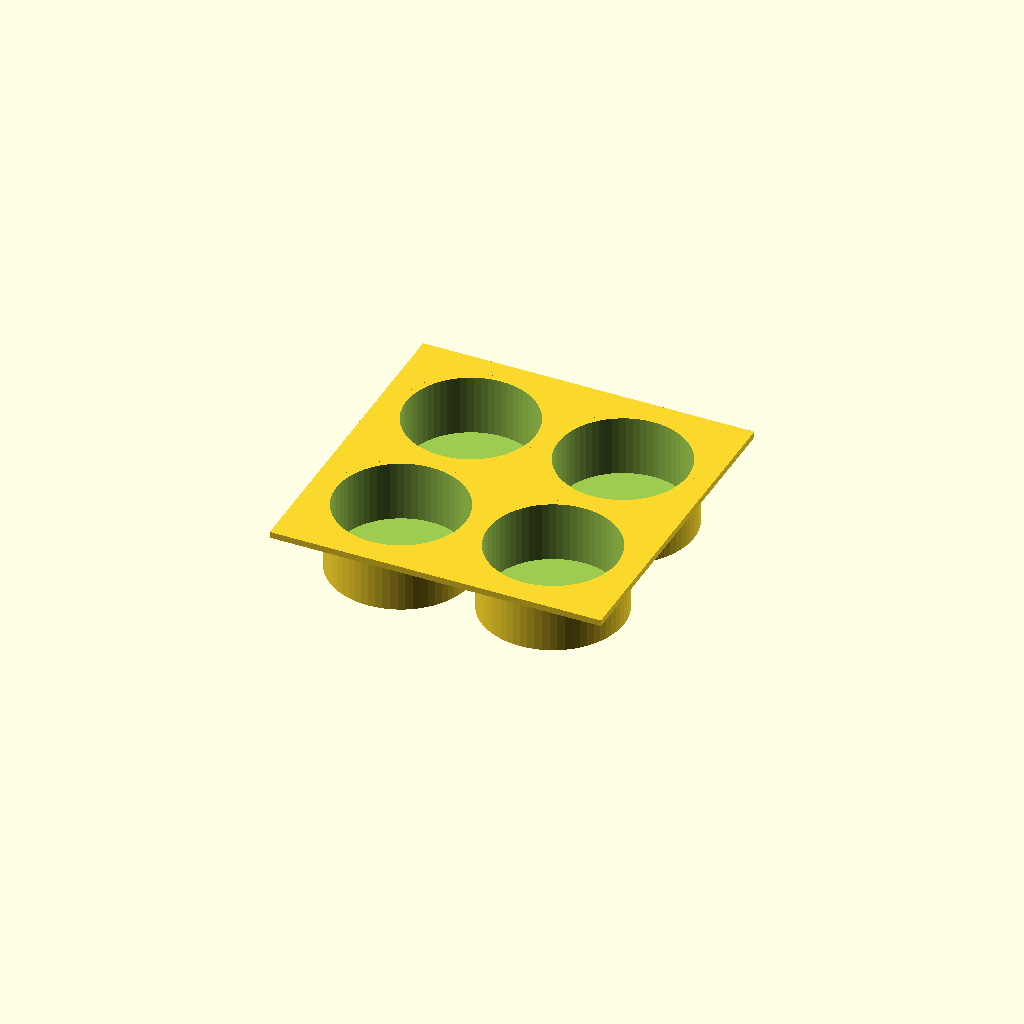
Cell 1: rendered with the file's own defaults.
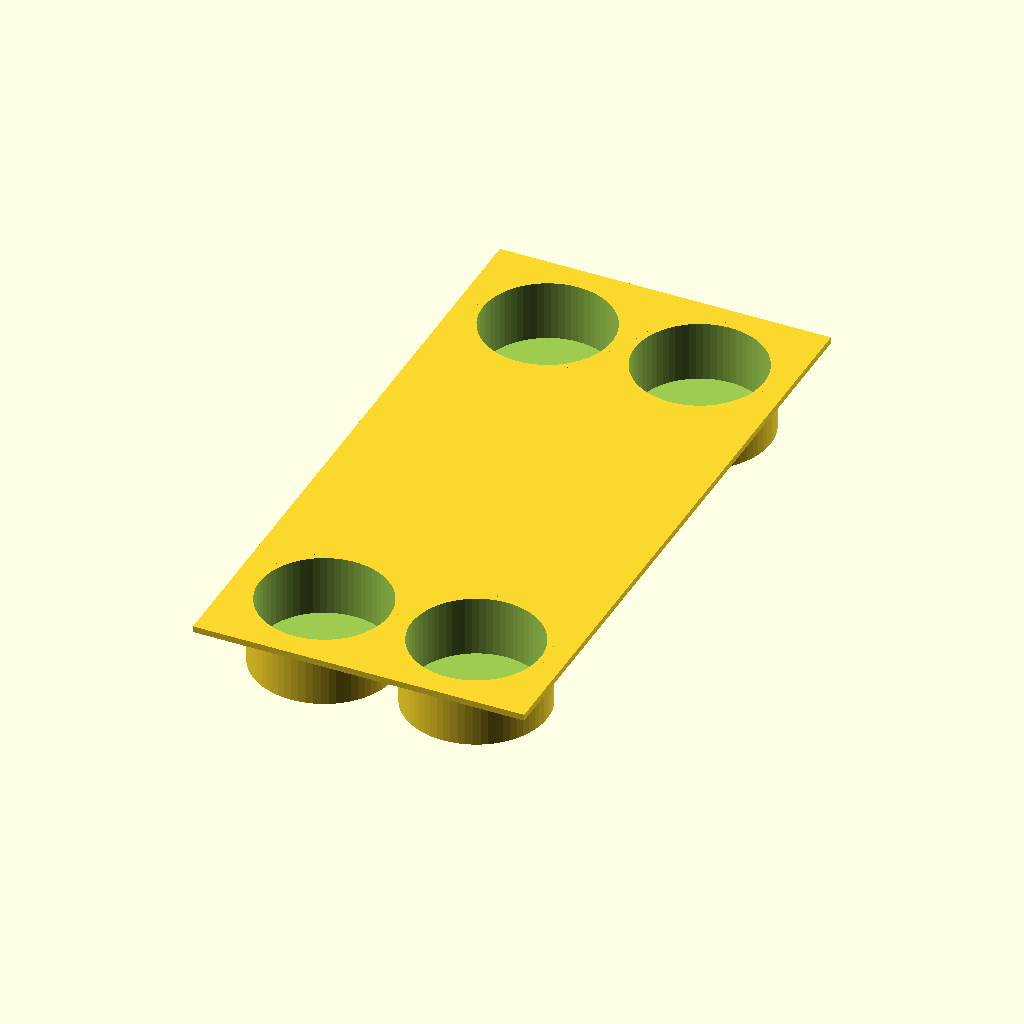
Cell 2 — breite set to 316, the other parameters unchanged.
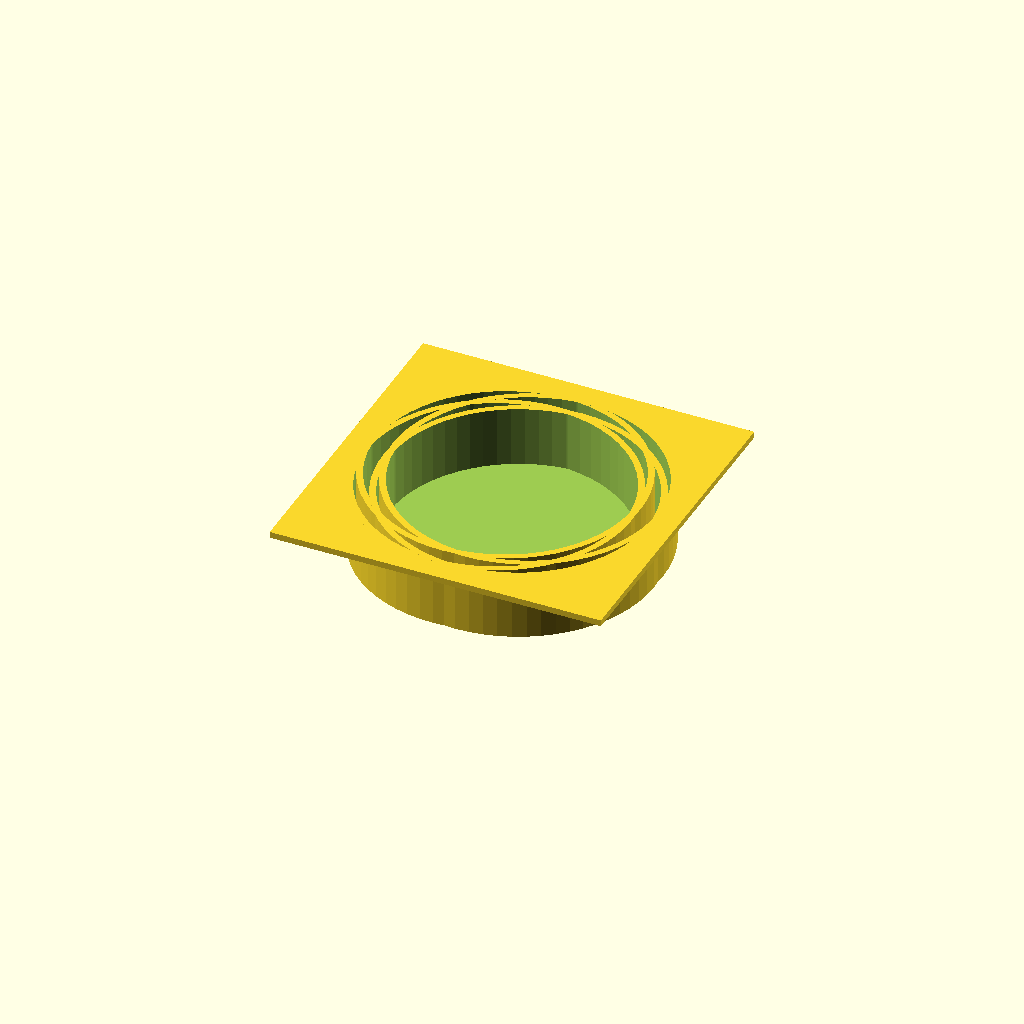
Cell 3: bohrung_dm = 124 (everything else at default).
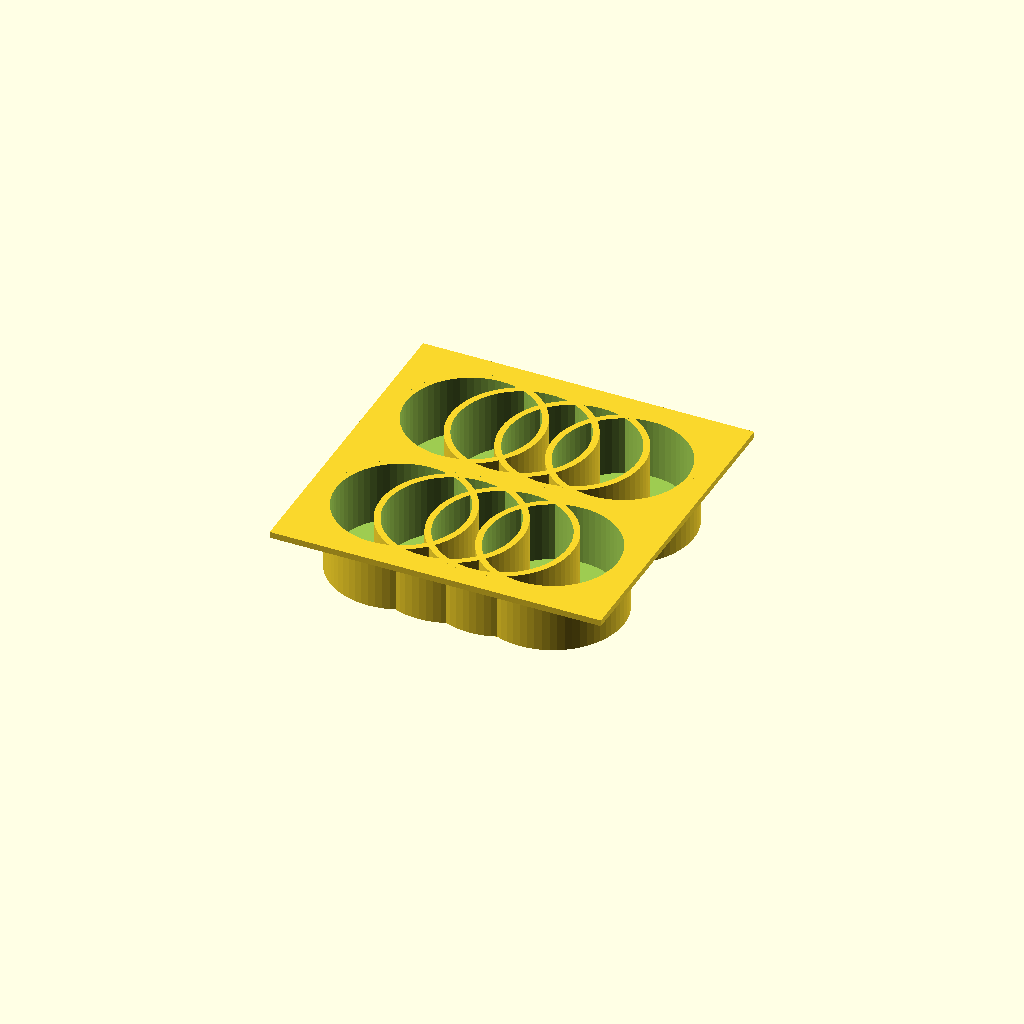
Cell 4 — n_bohrungen set to 4, the other parameters unchanged.
One fixed orthographic camera (rotation 55°, 0°, 25°; colour scheme Cornfield) for every cell.
Source of the model, EinsatzApoSchrank_Ankerkraut.scad:
// ============================================================
// Parametrische Lochplatte mit Eckstützen und Zylindern
// ============================================================
// Aufbau:
//   z = +platten_dicke           → Oberkante Platte = Öffnung Zylinder
//   z =  0                       → Unterkante Platte
//   z = -(platten_dicke-zyl_tief)→ Zylinderboden
//   z = -stuetzen_hoehe          → Unterkante Stützen
// ============================================================

// --- Parameter (anpassbar) ---
laenge          =  318/2;  // Länge der Grundplatte in mm
breite          =  158;  // Breite der Grundplatte in mm
stuetzen_hoehe  =   32;  // Höhe der Eckstützen in mm
bohrung_dm      =   62;  // Innendurchmesser der Zylinder (= Öffnung) in mm
n_bohrungen     =    2;  // Anzahl Bohrungen pro Reihe entlang der Länge
zylinder_tiefe  =   32;  // Tiefe der Zylinder in mm (max = stuetzen_hoehe!)
mit_stuetzen    = false; // true = Stützen an / false = Stützen aus

// --- Konstanten ---
platten_dicke   =  3;   // Dicke der Grundplatte in mm
stuetzen_breite =  5;   // Querschnitt der quadratischen Stützen in mm
randabstand     =  12;   // Mindestabstand Bohrungsrand → Plattenrand in mm
wandstaerke     =  3;   // Wandstärke der Zylinder in mm

// --- Kreisauflösung ---
$fn = 64;

// --- Sicherheit: Zylinder nie tiefer als Stützen ---
eff_tiefe = min(zylinder_tiefe, stuetzen_hoehe);

// ============================================================
// Berechnete Hilfswerte – Bohrungsverteilung
//
//   rand_mitte = randabstand + bohrung_dm/2
//   → Abstand Bohrungsmitte zum Plattenrand
//
//   avail_x    = laenge/2 - rand_mitte
//   abstand_x  = (2 × avail_x) / (n - 1)
//   pos_x[i]   = -avail_x + i × abstand_x   (symmetrisch um x=0)
//
//   y_reihe    = ±(breite/2 - rand_mitte)    (symmetrisch um y=0)
// ============================================================
rand_mitte = randabstand + bohrung_dm / 2;
avail_x    = laenge/2 - rand_mitte;
abstand_x  = (n_bohrungen > 1) ? (2 * avail_x) / (n_bohrungen - 1) : 0;
y_reihe    = breite/2 - rand_mitte;

// Außendurchmesser der Zylinder
aussen_dm  = bohrung_dm + 2 * wandstaerke;

// ============================================================
// Modul: Grundplatte
// Ausschnitte haben den AUSSEN-DM der Zylinder,
// damit die Zylinder bündig eingesetzt werden.
// ============================================================
module grundplatte() {
    difference() {
        translate([-laenge/2, -breite/2, 0])
            cube([laenge, breite, platten_dicke]);

        for (i = [0 : n_bohrungen - 1]) {
            pos_x = (n_bohrungen > 1) ? -avail_x + i * abstand_x : 0;

            // Ausschnitt Reihe 1 – vorne
            translate([pos_x, -y_reihe, -0.1])
                cylinder(h = platten_dicke + 0.2, d = aussen_dm);

            // Ausschnitt Reihe 2 – hinten
            translate([pos_x, +y_reihe, -0.1])
                cylinder(h = platten_dicke + 0.2, d = aussen_dm);
        }
    }
}

// ============================================================
// Modul: Ein einzelner Zylinder
// Öffnung oben bündig mit Plattenoberseite (z = platten_dicke)
// Hängt nach unten, Boden bei z = platten_dicke - eff_tiefe
// Außen-DM = aussen_dm, Innen-DM = bohrung_dm
// ============================================================
module zylinder_einzel(px, py) {
    translate([px, py, platten_dicke - eff_tiefe])
        difference() {
            // Außenwand
            cylinder(h = eff_tiefe, d = aussen_dm);
            // Innenbohrung (Boden bleibt stehen = wandstaerke)
            translate([0, 0, wandstaerke])
                cylinder(h = eff_tiefe, d = bohrung_dm);
        }
}

// ============================================================
// Modul: Alle Zylinder positionieren
// ============================================================
module zylinder_raster() {
    for (i = [0 : n_bohrungen - 1]) {
        pos_x = (n_bohrungen > 1) ? -avail_x + i * abstand_x : 0;

        zylinder_einzel(pos_x, -y_reihe);  // Reihe 1 – vorne
        zylinder_einzel(pos_x, +y_reihe);  // Reihe 2 – hinten
    }
}

// ============================================================
// Modul: Eine einzelne Eckstütze
// ============================================================
module stuetze() {
    cube([stuetzen_breite, stuetzen_breite, stuetzen_hoehe]);
}

// ============================================================
// Modul: Alle vier Eckstützen unter der Grundplatte
// ============================================================
module eckstuetzen() {
    x = laenge/2 - stuetzen_breite;
    y = breite/2  - stuetzen_breite;

    translate([-laenge/2, -breite/2, -stuetzen_hoehe]) stuetze();
    translate([ x,        -breite/2, -stuetzen_hoehe]) stuetze();
    translate([-laenge/2,  y,        -stuetzen_hoehe]) stuetze();
    translate([ x,         y,        -stuetzen_hoehe]) stuetze();
}

// ============================================================
// Zusammenbau
// ============================================================
union() {
    grundplatte();
    zylinder_raster();
    if (mit_stuetzen) {
        eckstuetzen();
    }
}
Parameter table extracted from the source (name, type, default, range or options):
breite: number, default 158
stuetzen_hoehe: number, default 32
bohrung_dm: number, default 62
n_bohrungen: number, default 2
zylinder_tiefe: number, default 32
mit_stuetzen: bool, default false
platten_dicke: number, default 3
stuetzen_breite: number, default 5
randabstand: number, default 12
wandstaerke: number, default 3
